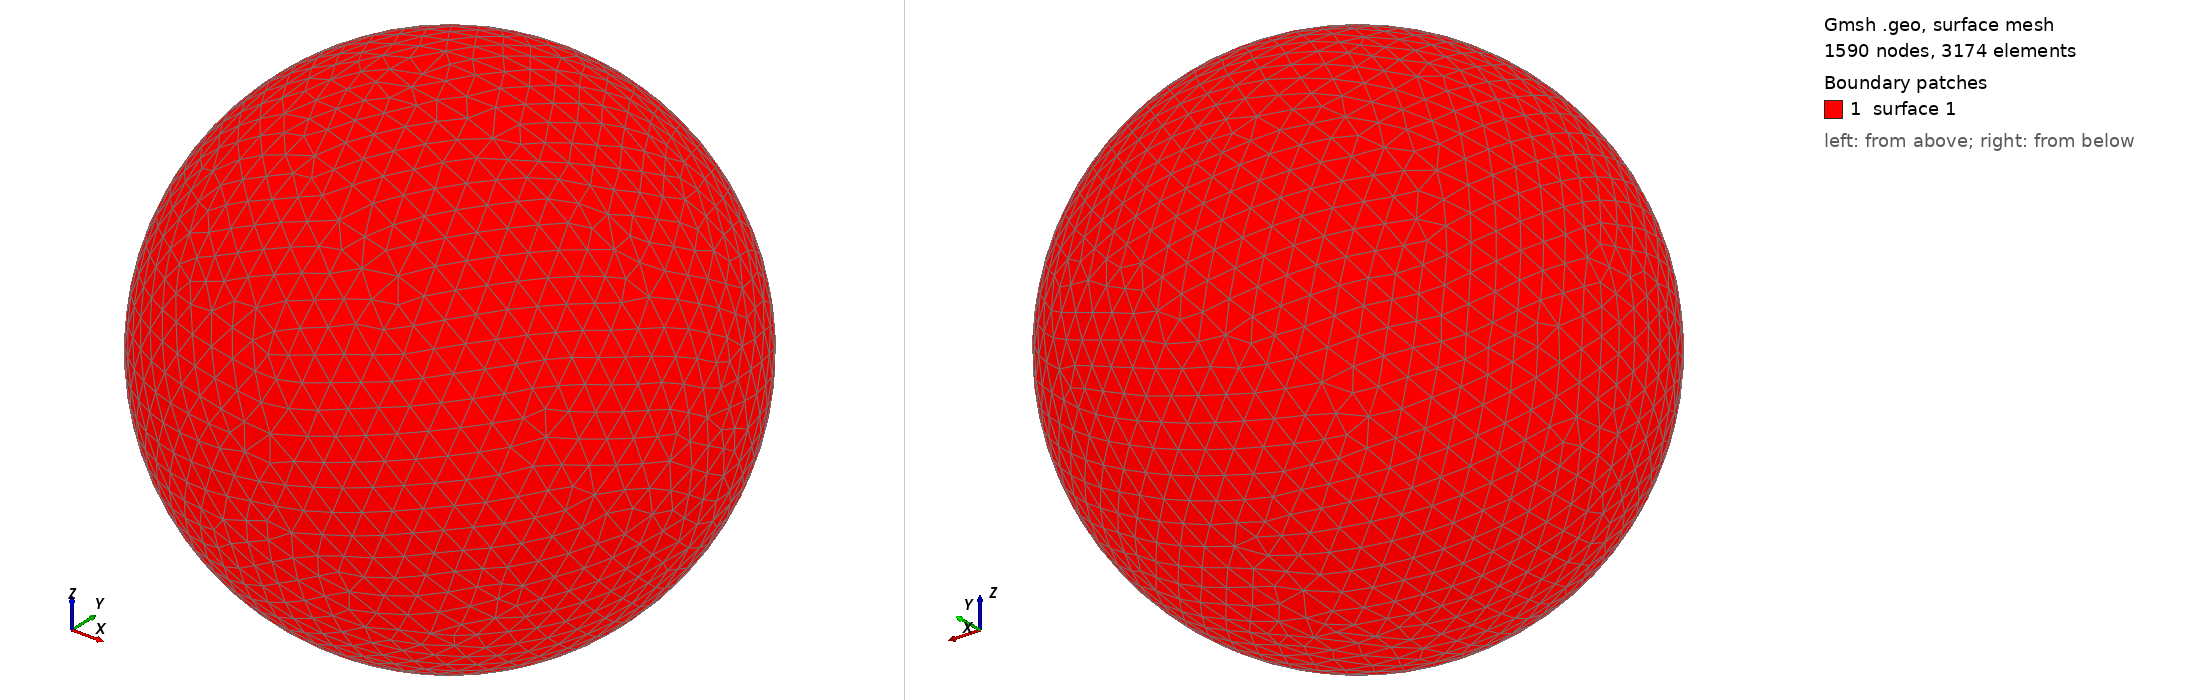

Gmsh geometry script, surface-meshed: 1590 nodes, 3174 surface elements. Boundary patches (legend numbers): 1 surface 1. Left view from above one corner, right view from below the opposite corner. The script declares no physical surfaces, so the legend lists its geometric surfaces. The drawing asked Gmsh for element sizes between 1% and 20% of the model's largest extent; the script's own settings can give other sizes.

=== shot2112.geo (drawn) ===
SetFactory("OpenCASCADE");
Point(1) = {0,0,0,0};
Sphere(1) = {0,0,0,0.19990000};
MeshSize{ PointsOf{ Surface{:}; } } = 0.019990000;
Mesh.ElementOrder=1;
Mesh.Format=39;
